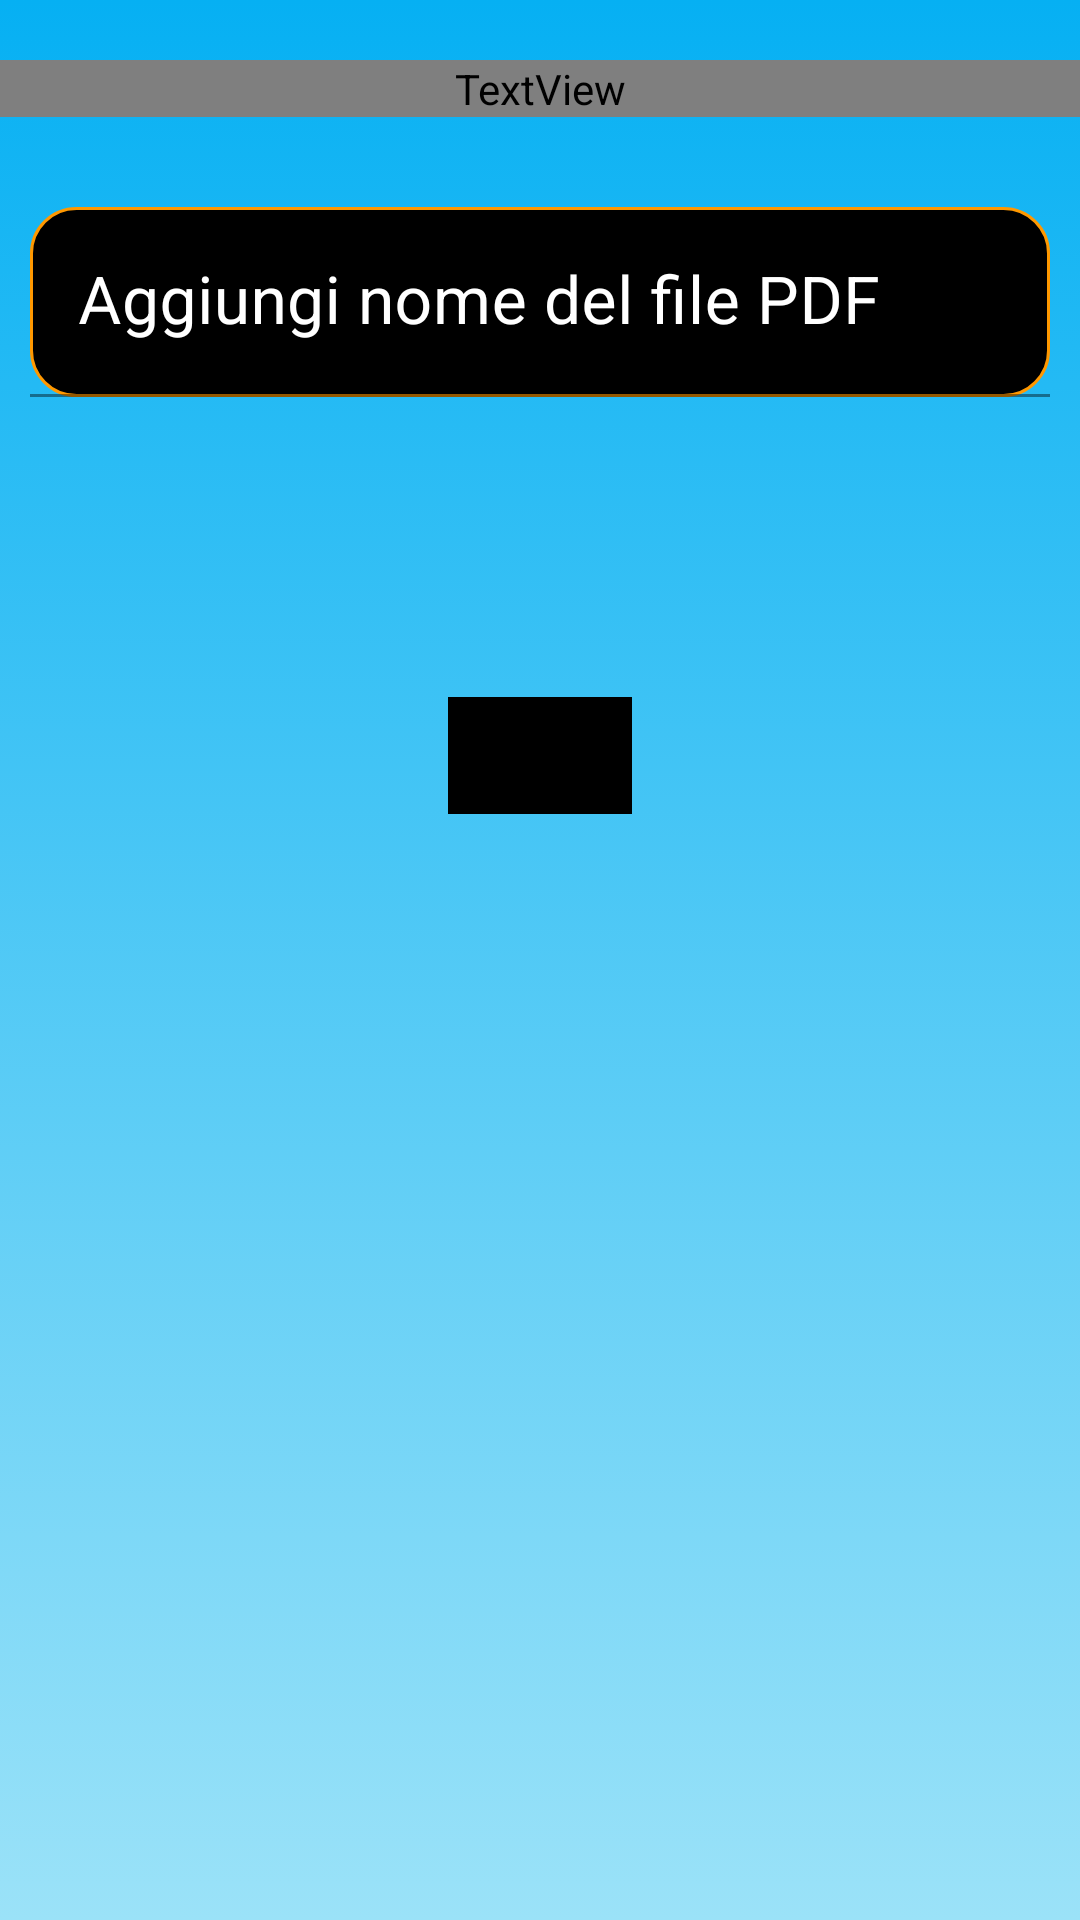

Here is an Android app screen rendered from its layout file. Give the layout XML and the strings, colors and styles it references.
<!-- AndroidManifest.xml: application theme Theme.Portafgliomedico -->
<!-- res/layout/activity_upload_pdf.xml -->
<?xml version="1.0" encoding="utf-8"?>
<RelativeLayout xmlns:android="http://schemas.android.com/apk/res/android"
    xmlns:app="http://schemas.android.com/apk/res-auto"
    xmlns:tools="http://schemas.android.com/tools"
    android:layout_width="match_parent"
    android:layout_height="match_parent"
    android:background="@drawable/blue_gradient"
    tools:context=".UploadPDF">

    <TextView
        android:id="@+id/text_pdf"
        android:layout_width="match_parent"
        android:layout_height="wrap_content"
        android:layout_marginTop="20dp"
        android:gravity="center"
        android:text="Carica PDF"
        android:textColor="@color/background_color"
        android:textSize="40sp"
        android:textStyle="bold" />

    <com.google.android.material.textfield.TextInputLayout
        android:id="@+id/tv_name"
        android:layout_width="match_parent"
        android:layout_height="wrap_content"

        android:layout_below="@+id/text_pdf"
        android:layout_marginTop="20dp"
        android:textColorHint="#FFFFFF">

        <com.google.android.material.textfield.TextInputEditText
            android:id="@+id/name"
            android:layout_width="match_parent"
            android:layout_height="wrap_content"
            android:layout_margin="10dp"
            android:background="@drawable/shape"
            android:hint="Aggiungi nome del file PDF"
            android:textColor="#FF9800"
            android:textColorHint="@color/black"
            android:textSize="22sp" />
    </com.google.android.material.textfield.TextInputLayout>

    <Button
        android:id="@+id/upload_btn"
        android:layout_width="wrap_content"
        android:layout_height="wrap_content"
        android:layout_below="@+id/tv_name"
        android:layout_centerHorizontal="true"
        android:layout_marginStart="90dp"
        android:layout_marginTop="90dp"
        android:layout_marginEnd="90dp"
        android:layout_marginBottom="90dp"
        android:backgroundTint="@color/black"
        android:padding="10dp"
        android:text="Carica PDF"
        android:textColor="@color/background_color"
        android:textSize="30sp"
        android:textStyle="bold" />

</RelativeLayout>
<!-- resources referenced by this layout -->
<resources>
  <color name="black">#FF000000</color>
  <!-- drawable blue_gradient (drawable) -->
  <?xml version="1.0" encoding="utf-8"?>
  <selector xmlns:android="http://schemas.android.com/apk/res/android">
      <item>
          <shape>
              <gradient
                  android:angle="90"
                  android:startColor="#9BE2F8"
                  android:endColor="#06B0F3"
                  android:type="linear"/>
          </shape>
      </item>
  </selector>
  <!-- drawable shape (drawable) -->
  <?xml version="1.0" encoding="utf-8"?>
  <shape xmlns:android="http://schemas.android.com/apk/res/android"
      android:shape="rectangle">
  
      <solid
          android:color="#000000"
          />
      <corners
          android:radius="15dp"
          />
      <stroke
          android:width="1dp"
          android:color="#FF9800"/>
  
  </shape>
  <style name="Theme.Portafgliomedico" parent="Theme.MaterialComponents.DayNight.NoActionBar">
          
          <item name="colorPrimary">@color/white</item>
          <item name="colorPrimaryVariant">@color/black</item>
          <item name="colorOnPrimary">@color/white</item>
          
          <item name="colorSecondary">@color/teal_200</item>
          <item name="colorSecondaryVariant">@color/teal_700</item>
          <item name="colorOnSecondary">@color/black</item>
          
          <item name="android:statusBarColor">?attr/colorPrimaryVariant</item>
          
          <item name="windowActionBar">false</item>
          <item name="windowNoTitle">true</item>
      </style>
  <color name="white">#FFFFFFFF</color>
  <color name="teal_200">#FF03DAC5</color>
  <color name="teal_700">#FF018786</color>
</resources>
